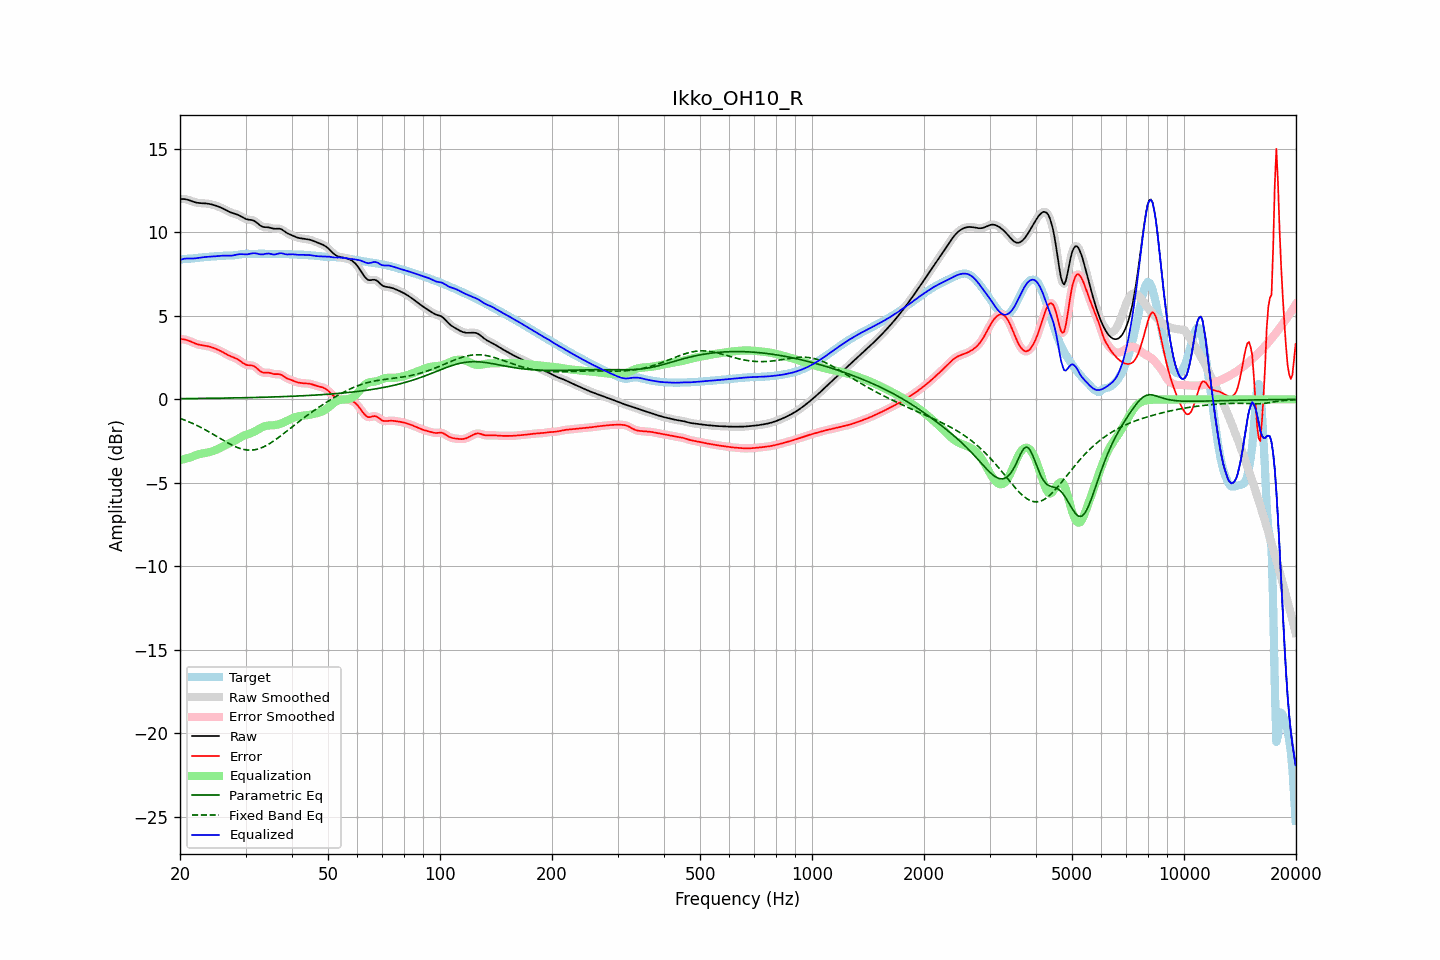

The table this chart was drawn from, first rows:
frequency, raw, error, smoothed, error_smoothed, equalization, parametric_eq, fixed_band_eq, equalized_raw, equalized_smoothed, target
20.00, 11.99, 3.61, 11.99, 3.61, -3.64, 0.04, -1.13, 8.35, 8.35, 8.38
20.20, 12.00, 3.61, 12.00, 3.61, -3.62, 0.04, -1.17, 8.38, 8.38, 8.39
20.40, 12.00, 3.60, 12.00, 3.60, -3.59, 0.05, -1.21, 8.41, 8.41, 8.40
20.61, 12.00, 3.58, 11.99, 3.58, -3.57, 0.05, -1.24, 8.43, 8.43, 8.41
20.81, 11.98, 3.56, 11.98, 3.56, -3.54, 0.05, -1.28, 8.44, 8.44, 8.42
21.02, 11.95, 3.53, 11.95, 3.53, -3.51, 0.05, -1.32, 8.44, 8.44, 8.42
21.23, 11.92, 3.49, 11.92, 3.49, -3.48, 0.05, -1.36, 8.44, 8.44, 8.43
21.44, 11.88, 3.45, 11.88, 3.45, -3.45, 0.05, -1.40, 8.43, 8.43, 8.43
21.66, 11.85, 3.41, 11.85, 3.41, -3.41, 0.05, -1.45, 8.44, 8.44, 8.44
21.87, 11.82, 3.37, 11.82, 3.37, -3.37, 0.05, -1.49, 8.44, 8.44, 8.45
22.09, 11.79, 3.33, 11.79, 3.33, -3.34, 0.05, -1.54, 8.45, 8.45, 8.46
22.31, 11.77, 3.30, 11.77, 3.30, -3.31, 0.05, -1.58, 8.46, 8.47, 8.47
22.54, 11.76, 3.27, 11.76, 3.27, -3.28, 0.06, -1.63, 8.48, 8.48, 8.49
22.76, 11.75, 3.25, 11.75, 3.25, -3.26, 0.06, -1.68, 8.49, 8.49, 8.50
22.99, 11.75, 3.24, 11.75, 3.24, -3.24, 0.06, -1.73, 8.51, 8.51, 8.51
23.22, 11.74, 3.22, 11.74, 3.22, -3.22, 0.06, -1.78, 8.52, 8.52, 8.52
23.45, 11.73, 3.21, 11.73, 3.21, -3.20, 0.06, -1.83, 8.53, 8.53, 8.53
23.69, 11.72, 3.19, 11.72, 3.19, -3.18, 0.06, -1.89, 8.54, 8.54, 8.54
23.92, 11.71, 3.17, 11.71, 3.17, -3.16, 0.06, -1.94, 8.55, 8.55, 8.54
24.16, 11.69, 3.14, 11.69, 3.14, -3.14, 0.06, -2.00, 8.55, 8.55, 8.55
24.40, 11.67, 3.11, 11.67, 3.11, -3.11, 0.07, -2.05, 8.56, 8.56, 8.56
24.65, 11.64, 3.08, 11.64, 3.08, -3.08, 0.07, -2.11, 8.56, 8.56, 8.56
24.89, 11.61, 3.04, 11.61, 3.04, -3.04, 0.07, -2.17, 8.57, 8.57, 8.57
25.14, 11.58, 3.00, 11.58, 3.00, -3.00, 0.07, -2.23, 8.58, 8.58, 8.58
25.39, 11.54, 2.96, 11.54, 2.96, -2.95, 0.07, -2.28, 8.59, 8.59, 8.59
25.65, 11.50, 2.91, 11.50, 2.91, -2.91, 0.07, -2.34, 8.60, 8.60, 8.59
25.91, 11.46, 2.86, 11.46, 2.86, -2.86, 0.07, -2.40, 8.61, 8.61, 8.60
26.16, 11.42, 2.81, 11.42, 2.81, -2.81, 0.08, -2.46, 8.61, 8.61, 8.61
26.43, 11.37, 2.76, 11.37, 2.76, -2.76, 0.08, -2.51, 8.61, 8.61, 8.61
26.69, 11.31, 2.70, 11.31, 2.70, -2.71, 0.08, -2.57, 8.61, 8.61, 8.61
26.96, 11.26, 2.65, 11.26, 2.65, -2.66, 0.08, -2.62, 8.60, 8.60, 8.61
27.23, 11.22, 2.60, 11.22, 2.60, -2.62, 0.08, -2.67, 8.60, 8.60, 8.62
27.50, 11.18, 2.56, 11.18, 2.56, -2.57, 0.08, -2.72, 8.61, 8.61, 8.62
27.77, 11.15, 2.52, 11.15, 2.53, -2.53, 0.09, -2.77, 8.62, 8.62, 8.62
28.05, 11.12, 2.49, 11.12, 2.49, -2.48, 0.09, -2.81, 8.64, 8.64, 8.63
28.33, 11.09, 2.44, 11.09, 2.44, -2.43, 0.09, -2.86, 8.66, 8.66, 8.65
28.62, 11.05, 2.39, 11.05, 2.39, -2.37, 0.09, -2.89, 8.68, 8.68, 8.66
28.90, 11.01, 2.33, 11.01, 2.33, -2.31, 0.09, -2.93, 8.70, 8.69, 8.68
29.19, 10.96, 2.26, 10.95, 2.26, -2.26, 0.10, -2.96, 8.70, 8.70, 8.69
29.48, 10.90, 2.19, 10.90, 2.19, -2.20, 0.10, -2.98, 8.69, 8.70, 8.71
29.78, 10.85, 2.13, 10.85, 2.13, -2.16, 0.10, -3.01, 8.69, 8.69, 8.72
30.08, 10.80, 2.08, 10.81, 2.08, -2.12, 0.10, -3.02, 8.68, 8.69, 8.72
30.38, 10.77, 2.05, 10.78, 2.06, -2.09, 0.10, -3.03, 8.69, 8.69, 8.72
30.68, 10.76, 2.04, 10.76, 2.04, -2.06, 0.11, -3.04, 8.71, 8.71, 8.72
30.99, 10.75, 2.04, 10.75, 2.04, -2.02, 0.11, -3.04, 8.73, 8.73, 8.71
31.30, 10.73, 2.03, 10.73, 2.02, -1.99, 0.11, -3.03, 8.75, 8.74, 8.71
31.61, 10.70, 1.99, 10.69, 1.99, -1.94, 0.11, -3.02, 8.75, 8.75, 8.70
31.93, 10.64, 1.93, 10.64, 1.93, -1.89, 0.12, -3.01, 8.75, 8.75, 8.71
32.24, 10.56, 1.85, 10.56, 1.85, -1.84, 0.12, -2.98, 8.73, 8.73, 8.71
32.57, 10.48, 1.76, 10.48, 1.76, -1.78, 0.12, -2.96, 8.70, 8.71, 8.72
32.89, 10.41, 1.68, 10.41, 1.68, -1.72, 0.12, -2.92, 8.68, 8.69, 8.73
33.22, 10.36, 1.63, 10.36, 1.63, -1.67, 0.13, -2.89, 8.68, 8.68, 8.73
33.55, 10.32, 1.60, 10.33, 1.60, -1.63, 0.13, -2.84, 8.69, 8.69, 8.73
33.89, 10.31, 1.60, 10.31, 1.60, -1.60, 0.13, -2.80, 8.71, 8.71, 8.72
34.23, 10.31, 1.60, 10.31, 1.60, -1.58, 0.13, -2.75, 8.73, 8.73, 8.71
34.57, 10.30, 1.60, 10.30, 1.59, -1.56, 0.14, -2.69, 8.74, 8.73, 8.70
34.92, 10.28, 1.58, 10.28, 1.58, -1.56, 0.14, -2.63, 8.72, 8.72, 8.70
35.27, 10.25, 1.55, 10.25, 1.55, -1.55, 0.14, -2.57, 8.70, 8.70, 8.70
35.62, 10.23, 1.53, 10.23, 1.53, -1.55, 0.15, -2.51, 8.68, 8.68, 8.70
35.97, 10.22, 1.51, 10.22, 1.52, -1.54, 0.15, -2.44, 8.68, 8.68, 8.71
... 635 more rows
